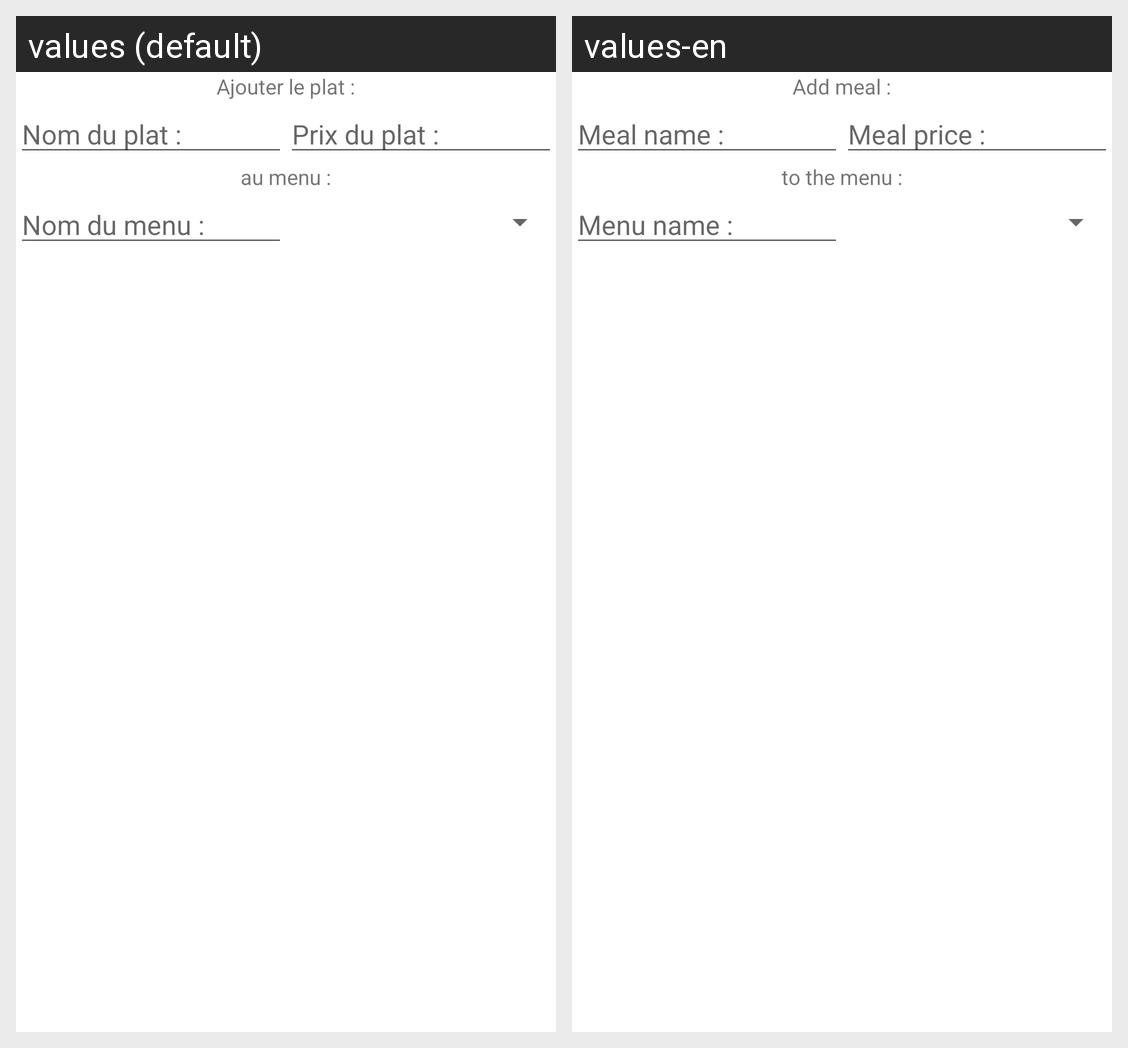

For this localized Android screen grid, give each drawn string resource with its value in every locale shown.
Android screen res/layout/carte_builder_alert_box_add_meal.xml rendered under 2 locales, left to right: values (default), values-en. Device: Nexus 5 (rendered at 1080×1920; each locale shown at half size, 540×960, under a caption strip naming it); theme AppTheme.
Strings drawn on this screen, with the default value and each locale's value (text and hints the layout hard-codes, and strings that could not be matched under every locale, appear in the picture but are not listed):

carte_builder_add_meal_1
  values: Ajouter le plat :
  values-en: Add meal :

carte_builder_meal_name
  values: Nom du plat :
  values-en: Meal name :

carte_builder_meal_price
  values: Prix du plat :
  values-en: Meal price :

carte_builder_add_meal_2
  values: au menu :
  values-en: to the menu :

carte_builder_menu_name
  values: Nom du menu :
  values-en: Menu name :
